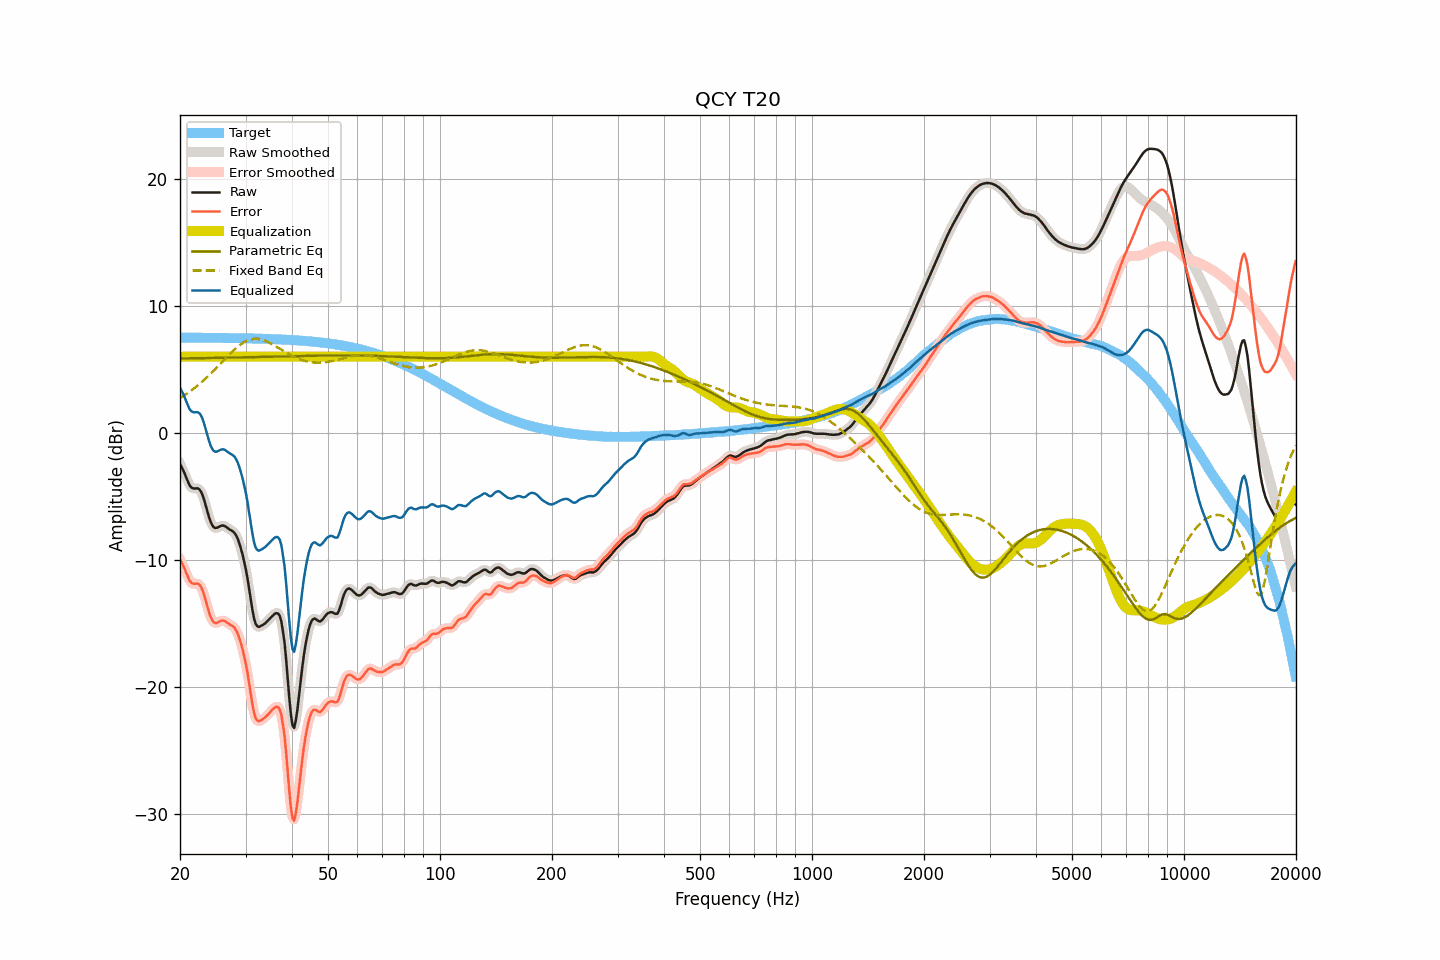

Source data for this figure (header and first rows):
frequency, raw, smoothed, error, error_smoothed, equalization, parametric_eq, fixed_band_eq, equalized_raw, equalized_smoothed, target
20.00, -2.45, -2.44, -9.96, -9.94, 6.00, 5.86, 2.75, 3.55, 3.56, 7.50
20.20, -2.68, -2.69, -10.19, -10.20, 6.00, 5.86, 2.82, 3.32, 3.31, 7.50
20.40, -2.94, -2.96, -10.44, -10.46, 6.00, 5.86, 2.90, 3.06, 3.04, 7.50
20.61, -3.23, -3.24, -10.73, -10.74, 6.00, 5.87, 2.99, 2.77, 2.76, 7.50
20.81, -3.56, -3.55, -11.06, -11.06, 6.00, 5.87, 3.07, 2.44, 2.45, 7.50
21.02, -3.85, -3.86, -11.35, -11.36, 6.00, 5.87, 3.16, 2.15, 2.14, 7.50
21.23, -4.13, -4.11, -11.63, -11.61, 6.00, 5.87, 3.25, 1.87, 1.89, 7.50
21.44, -4.29, -4.28, -11.79, -11.78, 6.00, 5.87, 3.34, 1.71, 1.72, 7.50
21.66, -4.35, -4.36, -11.85, -11.86, 6.00, 5.88, 3.43, 1.65, 1.64, 7.50
21.87, -4.38, -4.37, -11.88, -11.87, 6.00, 5.88, 3.53, 1.62, 1.63, 7.50
22.09, -4.36, -4.36, -11.86, -11.86, 6.00, 5.88, 3.63, 1.64, 1.64, 7.50
22.31, -4.36, -4.38, -11.86, -11.87, 6.00, 5.88, 3.73, 1.64, 1.62, 7.50
22.54, -4.44, -4.45, -11.94, -11.94, 6.00, 5.88, 3.84, 1.56, 1.55, 7.49
22.76, -4.61, -4.62, -12.10, -12.11, 6.00, 5.89, 3.95, 1.39, 1.38, 7.49
22.99, -4.88, -4.90, -12.38, -12.39, 6.00, 5.89, 4.06, 1.12, 1.10, 7.49
23.22, -5.26, -5.26, -12.75, -12.76, 6.00, 5.89, 4.17, 0.74, 0.74, 7.49
23.45, -5.71, -5.70, -13.20, -13.19, 6.00, 5.89, 4.28, 0.29, 0.30, 7.49
23.69, -6.15, -6.16, -13.64, -13.65, 6.00, 5.89, 4.40, -0.15, -0.16, 7.49
23.92, -6.61, -6.59, -14.10, -14.08, 6.00, 5.90, 4.52, -0.61, -0.59, 7.49
24.16, -6.98, -6.97, -14.46, -14.45, 6.00, 5.90, 4.65, -0.98, -0.97, 7.49
24.40, -7.25, -7.25, -14.73, -14.73, 6.00, 5.90, 4.77, -1.25, -1.25, 7.49
24.65, -7.42, -7.41, -14.91, -14.90, 6.00, 5.90, 4.90, -1.42, -1.41, 7.49
24.89, -7.48, -7.48, -14.97, -14.96, 6.00, 5.90, 5.03, -1.48, -1.48, 7.48
25.14, -7.46, -7.47, -14.95, -14.95, 6.00, 5.91, 5.16, -1.46, -1.47, 7.48
25.39, -7.41, -7.41, -14.89, -14.89, 6.00, 5.91, 5.29, -1.41, -1.41, 7.48
25.65, -7.34, -7.35, -14.82, -14.83, 6.00, 5.91, 5.42, -1.34, -1.35, 7.48
25.91, -7.29, -7.30, -14.77, -14.78, 6.00, 5.91, 5.55, -1.29, -1.30, 7.48
26.16, -7.29, -7.30, -14.77, -14.78, 6.00, 5.92, 5.69, -1.29, -1.30, 7.48
26.43, -7.34, -7.35, -14.82, -14.82, 6.00, 5.92, 5.82, -1.34, -1.35, 7.47
26.69, -7.43, -7.43, -14.91, -14.90, 6.00, 5.92, 5.95, -1.43, -1.43, 7.47
26.96, -7.53, -7.52, -15.00, -14.99, 6.00, 5.92, 6.08, -1.53, -1.52, 7.47
27.23, -7.61, -7.61, -15.08, -15.08, 6.00, 5.93, 6.21, -1.61, -1.61, 7.47
27.50, -7.68, -7.68, -15.15, -15.15, 6.00, 5.93, 6.33, -1.68, -1.68, 7.47
27.77, -7.77, -7.77, -15.23, -15.23, 6.00, 5.93, 6.45, -1.77, -1.77, 7.47
28.05, -7.88, -7.90, -15.35, -15.36, 6.00, 5.93, 6.57, -1.88, -1.90, 7.46
28.33, -8.10, -8.09, -15.56, -15.55, 6.00, 5.94, 6.68, -2.10, -2.09, 7.46
28.62, -8.36, -8.37, -15.82, -15.83, 6.00, 5.94, 6.79, -2.36, -2.37, 7.46
28.90, -8.73, -8.72, -16.18, -16.18, 6.00, 5.94, 6.89, -2.73, -2.72, 7.46
29.19, -9.15, -9.14, -16.61, -16.60, 6.00, 5.95, 6.99, -3.15, -3.14, 7.45
29.48, -9.62, -9.62, -17.07, -17.08, 6.00, 5.95, 7.07, -3.62, -3.62, 7.45
29.78, -10.17, -10.16, -17.62, -17.61, 6.00, 5.95, 7.15, -4.17, -4.16, 7.45
30.08, -10.75, -10.77, -18.20, -18.22, 6.00, 5.95, 7.21, -4.75, -4.77, 7.45
30.38, -11.45, -11.48, -18.90, -18.92, 6.00, 5.96, 7.27, -5.45, -5.48, 7.44
30.68, -12.26, -12.27, -19.70, -19.71, 6.00, 5.96, 7.32, -6.26, -6.27, 7.44
30.99, -13.10, -13.10, -20.54, -20.54, 6.00, 5.96, 7.36, -7.10, -7.10, 7.44
31.30, -13.89, -13.89, -21.33, -21.33, 6.00, 5.97, 7.38, -7.89, -7.89, 7.44
31.61, -14.56, -14.54, -21.99, -21.97, 6.00, 5.97, 7.40, -8.56, -8.54, 7.43
31.93, -15.02, -14.98, -22.45, -22.41, 6.00, 5.97, 7.41, -9.02, -8.98, 7.43
32.24, -15.20, -15.21, -22.63, -22.64, 6.00, 5.97, 7.41, -9.20, -9.21, 7.43
32.57, -15.27, -15.27, -22.70, -22.69, 6.00, 5.98, 7.39, -9.27, -9.27, 7.42
32.89, -15.21, -15.23, -22.63, -22.65, 6.00, 5.98, 7.37, -9.21, -9.23, 7.42
33.22, -15.15, -15.16, -22.57, -22.58, 6.00, 5.98, 7.34, -9.15, -9.16, 7.42
33.55, -15.07, -15.07, -22.48, -22.49, 6.00, 5.99, 7.30, -9.07, -9.07, 7.41
33.89, -14.98, -14.98, -22.39, -22.39, 6.00, 5.99, 7.25, -8.98, -8.98, 7.41
34.23, -14.86, -14.86, -22.27, -22.27, 6.00, 5.99, 7.20, -8.86, -8.86, 7.40
34.57, -14.73, -14.73, -22.13, -22.13, 6.00, 6.00, 7.14, -8.73, -8.73, 7.40
34.92, -14.60, -14.60, -21.99, -21.99, 6.00, 6.00, 7.07, -8.60, -8.60, 7.39
35.27, -14.47, -14.46, -21.85, -21.85, 6.00, 6.00, 7.00, -8.47, -8.46, 7.39
35.62, -14.34, -14.33, -21.73, -21.72, 6.00, 6.01, 6.93, -8.34, -8.33, 7.38
35.97, -14.23, -14.23, -21.61, -21.61, 6.00, 6.01, 6.86, -8.23, -8.23, 7.38
... 635 more rows
